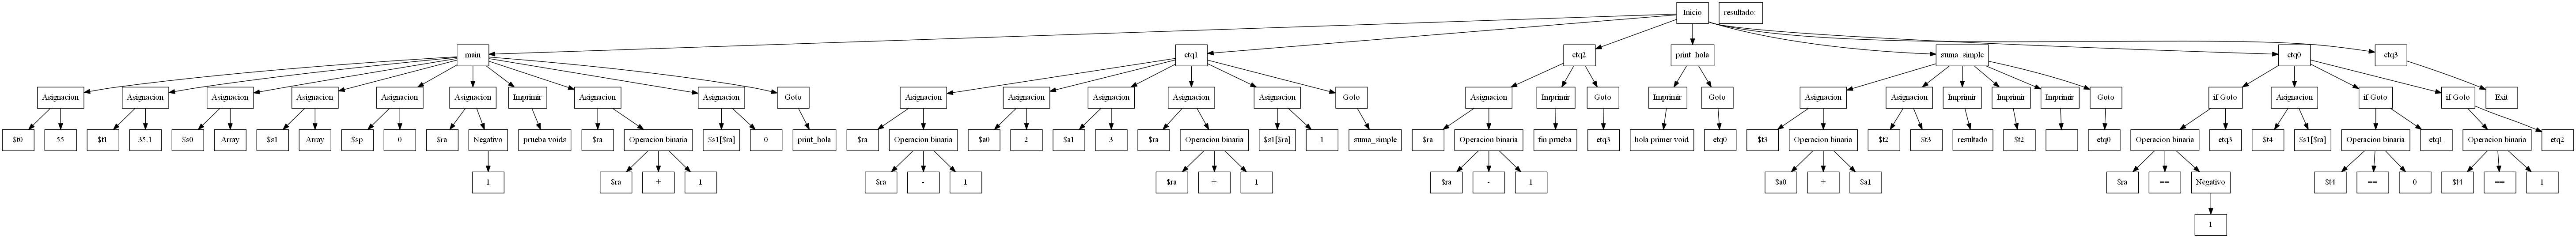

This figure's Python source:
from graphviz import Digraph
from AST import *


class Reporte_AST():
    contador = 0

    def crear_reporte(self, raiz = Nodo_AST):
        dot = Digraph(comment="Reporte AST descendente",
                      format="png",
                      node_attr={'shape': 'box'})


        dot.node('0', raiz.id)
        self.recorrer(raiz,dot,"0")

        try:
            dot.render("Reportes/Reporte_AST", view = False)
        except:
            print("El reporte no se pudo gener")

    def recorrer(self, raiz, dot, nombre):
        for hijo in raiz.hijos:
            self.contador += 1
            nombre_hijo = str(str(hijo.id) + str(self.contador))
            dot.edge(nombre, nombre_hijo)
            dot.node(nombre_hijo, hijo.id)
            self.recorrer(hijo, dot, nombre_hijo)

    def __init__(self):
        '''clase del reporte simbolos'''
